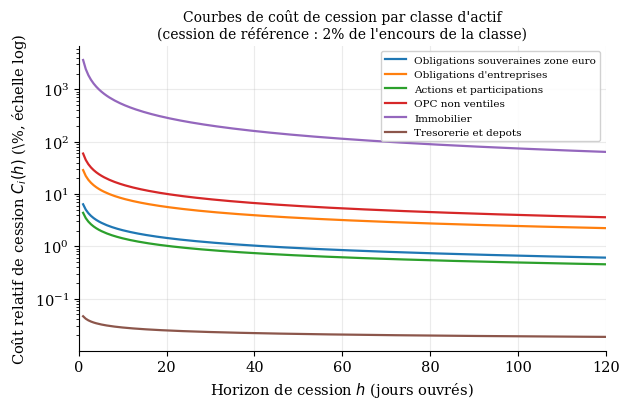
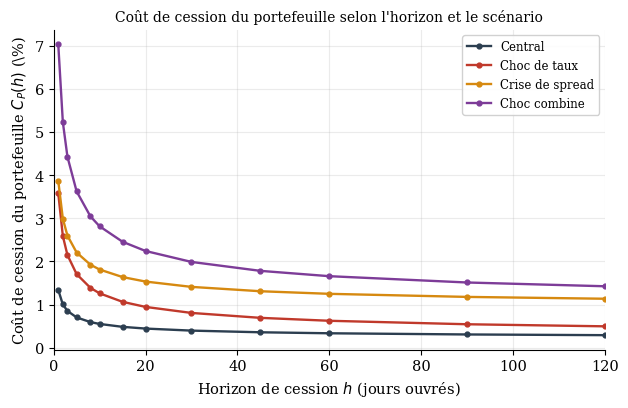
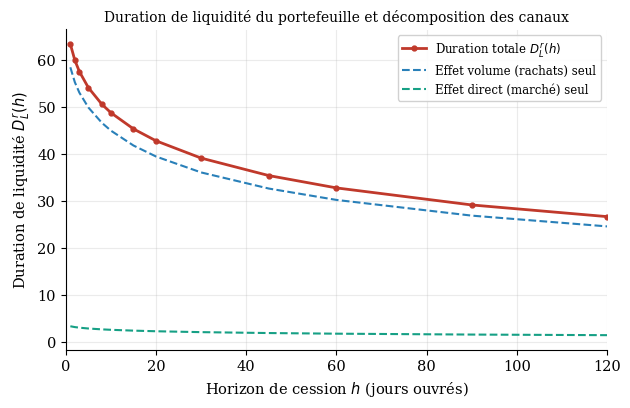
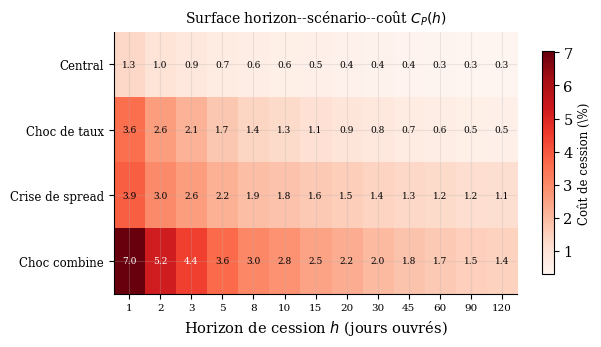

Reproduce these figures in Python, in order.
"""
================================================================================
CALCUL DE LA DURATION DE LIQUIDITE -- Memoire de Master, Steve MOAFO
Partie III : Application empirique et stress tests a l'horizon 2027
================================================================================

Ce script implemente numeriquement le cadre theorique de la Partie II
(courbe de liquidite, duration de liquidite) applique au portefeuille
synthetique construit en III.1.2.

PRINCIPE DE TRANSPARENCE METHODOLOGIQUE
----------------------------------------
Chaque parametre utilise est etiquete SOURCE ou HYPOTHESE :

  - SOURCE    : donnee publique verifiable, avec reference precise
                (ACPR, EIOPA, Banque de France, litterature academique).
  - HYPOTHESE : parametre de calibration choisi par l'auteur du memoire,
                car aucune donnee publique ne documente ce parametre a
                l'echelle de granularite requise (ex. spread moyen par
                classe d'actif, volume quotidien echangeable, coefficients
                d'impact de marche). Ces valeurs sont des ordres de
                grandeur informes par la litterature de microstructure
                (Bangia et al., 1999 ; conventions usuelles des modeles
                d'impact de marche de type Almgren-Chriss), MAIS ne sont
                PAS des donnees observees pour le marche francais.

Les resultats numeriques de ce script doivent donc etre lus comme une
ILLUSTRATION QUANTIFIEE du cadre conceptuel propose, calibree sur les
meilleurs ordres de grandeur disponibles, et non comme une estimation
econometrique du risque de liquidite reel des assureurs francais.
================================================================================
"""

import numpy as np
import pandas as pd
import json

# ==============================================================================
# BLOC 1 -- PORTEFEUILLE SYNTHETIQUE  [SOURCE : ACPR, Analyses et syntheses
#            n°173, fin decembre 2024 -- voir memoire, tableau III.1.2]
# ==============================================================================

PORTEFEUILLE = pd.DataFrame([
    # classe                                 poids   source
    ("Obligations souveraines zone euro",     0.19,  "ACPR (2025b), source"),
    ("Obligations d'entreprises",             0.37,  "ACPR (2025b), source"),
    ("Actions et participations",             0.22,  "ACPR (2025b), source"),
    ("OPC non ventiles",                      0.16,  "ACPR (2025b), source"),
    ("Immobilier",                            0.04,  "Hypothese calibree"),
    ("Tresorerie et depots",                  0.02,  "Hypothese calibree"),
], columns=["classe", "poids", "origine"])

assert abs(PORTEFEUILLE["poids"].sum() - 1.0) < 1e-9, "Le portefeuille doit sommer a 100%"

TOTAL_PLACEMENTS_MDS_EUR = 2672.0   # SOURCE : ACPR n°173, fin decembre 2024

# ==============================================================================
# BLOC 2 -- CALIBRATION MICROSTRUCTURE PAR CLASSE D'ACTIF  [HYPOTHESE]
# ==============================================================================
#
# Modele de cout de cession (deja pose en III.2.2 du memoire) :
#
#     C_i(h) = c_i^spread + lambda_i * ( Q_i / (h * pi * V_i) )^gamma_i
#
# ou :
#   c_i^spread : demi-spread acheteur-vendeur de la classe i (cout incompressible)
#   Q_i        : quantite a ceder dans la classe i (en % de l'encours de la classe)
#   h          : horizon de cession accorde (jours ouvres)
#   pi         : taux de participation maximal au volume quotidien (convention
#                usuelle des modeles d'execution : 10-15%, cf. Almgren-Chriss)
#   V_i        : volume quotidien echangeable de la classe i, exprime en % de
#                l'encours total de cette classe (proxy de "turnover" journalier)
#   lambda_i   : parametre d'echelle du cout d'impact (en % de la valeur cedee)
#   gamma_i    : elasticite du cout d'impact (loi de puissance ; gamma=0.5
#                correspond a la "square-root law" standard en microstructure)
#
# Interpretation : Q_i/(pi*V_i) est le nombre de jours necessaires pour ceder
# la position au taux de participation maximal ; rapporte a l'horizon h, ce
# ratio mesure le degre d'urgence de la cession. Si h est tres superieur a ce
# delai technique, le ratio tend vers 0 et C_i(h) -> c_i^spread (cout plancher).
# Si h est tres inferieur, le cout explose (cession forcee, hors marche).

CALIBRATION = pd.DataFrame([
    # classe                          c_spread(bp)  V_i(%/jour)  gamma   lambda(%)
    ("Obligations souveraines zone euro",   3,        0.60,       0.50,    1.2),
    ("Obligations d'entreprises",          18,        0.20,       0.55,    2.5),
    ("Actions et participations",           6,        0.90,       0.50,    1.0),
    ("OPC non ventiles",                   25,        0.15,       0.60,    3.5),
    ("Immobilier",                        150,        0.02,       0.85,   12.0),
    ("Tresorerie et depots",                1,       50.00,       0.30,    0.05),
], columns=["classe", "c_spread_bp", "V_pct_jour", "gamma", "lambda_pct"])

PI_PARTICIPATION = 0.12   # HYPOTHESE : taux de participation maximal au marche (12%)

# Sources qualitatives justifiant les ORDRES DE GRANDEUR retenus (pas les
# valeurs elles-memes, qui restent des hypotheses) :
#   - Spreads souverains zone euro (qq points de base) et corporate IG
#     (10-30 pb) : ordres de grandeur usuels de la litterature de
#     microstructure obligataire (cf. Bangia et al., 1999).
#   - Immobilier : cout de cession tres eleve a court terme, coherent avec
#     le classement en horizon ">60 jours" retenu au tableau III.1.3 du
#     memoire (illiquidite quasi totale aux horizons courts).
#   - gamma proche de 0.5 : convention standard des modeles d'impact de
#     marche de type "square-root law" (Almgren, Thum, Hauptmann, Li, 2005).

print("Portefeuille synthetique charge :", len(PORTEFEUILLE), "classes")
print("Calibration microstructure chargee :", len(CALIBRATION), "classes")

PORTEFEUILLE.to_csv("portefeuille.csv", index=False)
CALIBRATION.to_csv("calibration.csv", index=False)

# ==============================================================================
# BLOC 3 -- SCENARIOS DE STRESS  [SOURCE pour le choc de taux et de spread :
#            deja definis par le memoire, Annexe B, tableau III.2.1 /
#            "mass lapse" SCR Solvabilite II = 40% -- SOURCE reglementaire]
# ==============================================================================

# Choc de taux et de spread : deja fixes dans le memoire (Annexe B)
SCENARIOS = pd.DataFrame([
    # nom            choc_taux_pb   choc_spread_pb   mult_rachat   profondeur_marche
    ("Central",              0,             0,           1.0,           1.00),
    ("Choc de taux",       200,             0,           1.5,           0.85),
    ("Crise de spread",      0,           150,           1.3,           0.70),
    ("Choc combine",       200,           150,           2.0,           0.55),
], columns=["scenario", "choc_taux_pb", "choc_spread_pb", "mult_rachat", "prof_marche"])
# profondeur_marche : facteur multiplicatif applique a V_i sous stress
# (HYPOTHESE : la profondeur de marche se contracte en cas de choc, cf.
# discussion qualitative en I.1.2 "la liquidite de marche" du memoire).

# --- Ancrage du besoin de liquidite : taux de rachat de base -------------
# SOURCE : ACPR (2025b), ratio rachats / provisions mathematiques = 4,7% en
# 2024 pour l'ensemble du marche francais (cf. I.3.3 du memoire).
TAUX_RACHAT_BASE = 0.047

# SOURCE reglementaire : le choc de rachat massif ("mass lapse") du SCR
# standard Solvabilite II est fixe a 40% de l'encours (Directive 2009/138/CE,
# reglement delegue (UE) 2015/35, art. 142). Il sert ICI de borne superieure
# de plausibilite pour verifier que les scenarios de stress retenus restent
# dans un ordre de grandeur regulierement inferieur au choc extreme du
# pilier 1, et non comme un scenario directement simule.
MASS_LAPSE_SCR = 0.40

# --- Part des sorties absorbee par les flux ordinaires (primes, coupons) --
# HYPOTHESE : en toutes circonstances, une fraction des rachats est
# compensee par les entrees courantes (primes encaissees, coupons et
# remboursements a echeance), evitant une cession d'actifs a due
# concurrence. Cette fraction est calibree a 50% en scenario central et
# reduite sous stress (les entrees ralentissent alors que les sorties
# augmentent), conformement a la logique du besoin net de liquidite Q_t
# formalisee en Partie II (eq. 2.2.2) du memoire.
TAUX_ABSORPTION = {"Central": 0.50, "Choc de taux": 0.35,
                    "Crise de spread": 0.40, "Choc combine": 0.20,
                    # Scenarios de decomposition (bloc 9) : meme logique que
                    # "Choc de taux", ventilee selon le canal isole --
                    # Sim1 (marche seul, rachats inchanges) -> absorption
                    # identique au central (les rachats n'augmentent pas) ;
                    # Sim2 (rachats seuls) -> absorption identique a "Choc
                    # de taux" (meme choc de rachat que le scenario complet).
                    "Sim1 - Effet direct (marche seul, hausse)": 0.50,
                    "Sim2 - Effet volume seul (rachats, hausse)": 0.35}

print("\nScenarios de stress (deja definis au memoire, Annexe B) :")
print(SCENARIOS.to_string(index=False))
print(f"\nTaux de rachat de base (SOURCE ACPR 2024) : {TAUX_RACHAT_BASE:.1%}")
print(f"Choc de rachat massif SCR Solvabilite II (SOURCE reglementaire, "
      f"reference de plausibilite) : {MASS_LAPSE_SCR:.0%}")

# ==============================================================================
# BLOC 4 -- FONCTION DE COUT DE CESSION (eq. III.2.2 du memoire)
# ==============================================================================

def cout_cession(c_spread_bp, V_pct_jour, gamma, lambda_pct, Q_rel, h, pi=PI_PARTICIPATION):
    """
    Cout relatif de cession C_i(h) pour la classe i.

    Parametres
    ----------
    c_spread_bp : demi-spread acheteur-vendeur (points de base)
    V_pct_jour  : volume quotidien echangeable, en % de l'encours DE LA CLASSE
    gamma       : elasticite de la loi d'impact
    lambda_pct  : parametre d'echelle de l'impact (%)
    Q_rel       : quantite a ceder, en fraction de l'encours DE LA CLASSE (0 a 1+)
    h           : horizon de cession, en jours ouvres
    pi          : taux de participation maximal au marche

    Retour : cout relatif (fraction, ex. 0.02 = 2%)
    """
    c_spread = c_spread_bp / 10_000.0
    if Q_rel <= 1e-12:
        return c_spread
    jours_necessaires = Q_rel / (pi * V_pct_jour / 100.0)
    ratio_urgence = jours_necessaires / h
    impact = (lambda_pct / 100.0) * (ratio_urgence ** gamma)
    return c_spread + impact


# ==============================================================================
# BLOC 5 -- ORDRE DE LIQUIDATION ("PECKING ORDER")  [reprend la logique
#            qualitative deja exposee en I.1.2 du memoire : l'assureur cede
#            d'abord sa tresorerie et les actifs les plus liquides]
# ==============================================================================

ORDRE_LIQUIDATION = [
    "Tresorerie et depots",
    "Obligations souveraines zone euro",
    "Actions et participations",
    "Obligations d'entreprises",
    "OPC non ventiles",
    "Immobilier",
]

def allouer_besoin_liquidite(besoin_total_pct_portefeuille, poids):
    """
    Repartit un besoin net de liquidite (en % du portefeuille TOTAL) entre
    les classes d'actifs, en suivant l'ordre de liquidation ci-dessus,
    jusqu'a epuisement du besoin ou de l'encours disponible dans chaque
    classe (plafond = encours total de la classe).

    Retourne un dict {classe: montant preleve, en % du portefeuille total}.
    """
    reste = besoin_total_pct_portefeuille
    alloc = {c: 0.0 for c in poids.index}
    for classe in ORDRE_LIQUIDATION:
        if reste <= 1e-12:
            break
        disponible = poids[classe]
        prelevement = min(reste, disponible)
        alloc[classe] = prelevement
        reste -= prelevement
    return alloc, reste  # reste > 0 signale un besoin non couvert (severe)


# ==============================================================================
# BLOC 6 -- EFFET DU CHOC DE SPREAD SUR LE DEMI-SPREAD PAR CLASSE [HYPOTHESE]
# ==============================================================================
# Transmission partielle du choc de spread de credit (Annexe B) selon la
# sensibilite credit de chaque classe : plein effet sur le corporate, effet
# nul sur le souverain zone euro (fuite vers la qualite), effet partiel sur
# les OPC (exposition mixte), effet nul sur actions/immobilier/tresorerie
# (chocs de nature differente, deja capture par la contraction de V_i).
SENSIBILITE_SPREAD = {
    "Obligations souveraines zone euro": 0.0,
    "Obligations d'entreprises":         1.0,
    "Actions et participations":         0.0,
    "OPC non ventiles":                  0.5,
    "Immobilier":                        0.0,
    "Tresorerie et depots":              0.0,
}

print("\nModele de cout de cession et ordre de liquidation charges.")

# ==============================================================================
# BLOC 7 -- CALCUL DU BESOIN NET DE LIQUIDITE PAR SCENARIO
# ==============================================================================

def besoin_net_liquidite(scenario_row):
    """Besoin net de liquidite, en % du portefeuille total (eq. 2.2.2 du memoire)."""
    nom = scenario_row["scenario"]
    rachat_brut = TAUX_RACHAT_BASE * scenario_row["mult_rachat"]
    absorption = TAUX_ABSORPTION[nom]
    return rachat_brut * (1 - absorption)

BESOINS = SCENARIOS.copy()
BESOINS["besoin_net_pct"] = BESOINS.apply(besoin_net_liquidite, axis=1)
print("\nBesoin net de liquidite par scenario (% du portefeuille total) :")
print(BESOINS[["scenario", "besoin_net_pct"]].to_string(index=False,
      formatters={"besoin_net_pct": "{:.3%}".format}))

# ==============================================================================
# BLOC 8 -- COUT DE CESSION DU PORTEFEUILLE C_P(h) PAR SCENARIO
#            (eq. 31 du memoire : C_P(h,r) = somme_i  w_i * C_i(h,r,q_i))
# ==============================================================================

HORIZONS = np.array([1, 2, 3, 5, 8, 10, 15, 20, 30, 45, 60, 90, 120])  # jours ouvres

poids_idx = PORTEFEUILLE.set_index("classe")["poids"]
calib_idx = CALIBRATION.set_index("classe")

def cout_portefeuille(scenario_row, h):
    """
    Calcule C_P(h) pour un scenario et un horizon donnes, ainsi que le
    detail par classe (utile pour les graphiques et la decomposition).
    """
    besoin = besoin_net_liquidite(scenario_row)
    alloc, reste_non_couvert = allouer_besoin_liquidite(besoin, poids_idx)

    cout_total = 0.0
    detail = {}
    for classe in poids_idx.index:
        w_i = poids_idx[classe]
        q_i_total_pct = alloc[classe]                  # en % du portefeuille total
        q_i_rel = q_i_total_pct / w_i if w_i > 0 else 0.0   # en % de l'encours de la classe

        row = calib_idx.loc[classe]
        c_spread_bp = row["c_spread_bp"] + (
            scenario_row["choc_spread_pb"] * SENSIBILITE_SPREAD[classe]
        )
        V_i = row["V_pct_jour"] * scenario_row["prof_marche"]   # profondeur reduite sous stress
        V_i = max(V_i, 1e-6)

        c_i = cout_cession(c_spread_bp, V_i, row["gamma"], row["lambda_pct"], q_i_rel, h)
        detail[classe] = {"q_i_rel": q_i_rel, "c_i": c_i, "w_i": w_i}
        cout_total += w_i * c_i

    return cout_total, detail, reste_non_couvert


# --- Construction de la surface complete horizon x scenario -----------------
lignes = []
for _, scen in SCENARIOS.iterrows():
    for h in HORIZONS:
        c_p, detail, reste = cout_portefeuille(scen, h)
        lignes.append({
            "scenario": scen["scenario"], "horizon_j": h,
            "cout_portefeuille": c_p, "besoin_non_couvert": reste,
        })
SURFACE = pd.DataFrame(lignes)
SURFACE.to_csv("surface_horizon_scenario.csv", index=False)

print("\nSurface horizon x scenario calculee :", len(SURFACE), "points")
print("\nExtrait (horizon = 10 jours) :")
print(SURFACE[SURFACE["horizon_j"] == 10][["scenario", "cout_portefeuille"]]
      .to_string(index=False, formatters={"cout_portefeuille": "{:.4%}".format}))

# ==============================================================================
# BLOC 9 -- SCENARIOS DE DECOMPOSITION (methode a trois simulations,
#            deja annoncee en Partie II, section 2.1.3, du memoire)
# ==============================================================================
# Le scenario "Choc de taux" combine DEUX canaux : (i) une contraction de la
# profondeur de marche (prof_marche = 0.85) et (ii) une hausse des rachats
# (mult_rachat = 1.5). On isole chaque canal separement :

SCENARIOS_DECOMP = pd.DataFrame([
    ("Sim1 - Effet direct (marche seul, hausse)",     200, 0, 1.0, 0.85),
    ("Sim2 - Effet volume seul (rachats, hausse)",     200, 0, 1.5, 1.00),
], columns=["scenario", "choc_taux_pb", "choc_spread_pb", "mult_rachat", "prof_marche"])

# ==============================================================================
# BLOC 9 BIS -- SCENARIO SYMETRIQUE DE BAISSE DES TAUX  [HYPOTHESE]
# ==============================================================================
# Le memoire (Partie II, eq. 23 et 32) definit la duration de liquidite par une
# DIFFERENCE FINIE CENTREE, requerant un choc de taux a la hausse ET a la
# baisse. Les scenarios de stress de la section III.2.1 (tableau Annexe B) ne
# documentent qu'un choc a la hausse (+200 pb), car seule cette direction est
# pertinente pour un stress test de liquidite au sens strict (une baisse des
# taux n'est pas un scenario de tension). Pour calculer la duration selon la
# definition exacte de la Partie II, un scenario symetrique de baisse des taux
# est construit ICI, par MIROIR LINEAIRE du scenario "Choc de taux" autour du
# scenario central -- hypothese coherente avec la specification linéaire du
# modele de rachat (eq. rachats-modele, Partie II) : si un choc de +200 pb
# multiplie les rachats par 1,5 (soit +50%), un choc symetrique de -200 pb les
# multiplie par 0,5 (soit -50%) ; de meme, la profondeur de marche, degradee de
# 15% sous choc haussier (facteur 0,85), est symetriquement amelioree de 15%
# sous le choc baissier (facteur 1,15). Ce scenario n'est utilise QUE pour le
# calcul de la difference finie centree ; il n'est pas un scenario de stress
# et n'apparait pas dans le tableau des scenarios retenus (III.2.1).

SCENARIOS_BAISSE = pd.DataFrame([
    ("Choc de taux (baisse symétrique)",              -200, 0, 0.5, 1.15),
    ("Sim1 - Effet direct (marche seul, baisse)",      -200, 0, 1.0, 1.15),
    ("Sim2 - Effet volume seul (rachats, baisse)",     -200, 0, 0.5, 1.00),
], columns=["scenario", "choc_taux_pb", "choc_spread_pb", "mult_rachat", "prof_marche"])

for nom in SCENARIOS_BAISSE["scenario"]:
    TAUX_ABSORPTION[nom] = 0.50  # meme convention d'absorption que le scenario central

DELTA_R = 0.02  # 200 points de base, en decimal -- SOURCE : deja fixe au memoire (Annexe B)

def _trouver_scenario(nom):
    for table in (SCENARIOS, SCENARIOS_DECOMP, SCENARIOS_BAISSE):
        if nom in table["scenario"].values:
            return table[table["scenario"] == nom].iloc[0]
    raise KeyError(nom)

def duration_liquidite_centree(nom_scenario_hausse, nom_scenario_baisse, horizons=HORIZONS):
    """
    Duration de liquidite par DIFFERENCE FINIE CENTREE, conforme a la
    definition exacte de la Partie II (eq. 23) :

        D_L^r(h) = [C_P(h, r+Δr) - C_P(h, r-Δr)] / (2 Δr) / C_P(h, r)
    """
    scen_central = SCENARIOS[SCENARIOS["scenario"] == "Central"].iloc[0]
    scen_up = _trouver_scenario(nom_scenario_hausse)
    scen_down = _trouver_scenario(nom_scenario_baisse)

    resultats = []
    for h in horizons:
        c_central, _, _ = cout_portefeuille(scen_central, h)
        c_up, _, _ = cout_portefeuille(scen_up, h)
        c_down, _, _ = cout_portefeuille(scen_down, h)
        d_l = (c_up - c_down) / (2 * DELTA_R) / c_central
        resultats.append({"horizon_j": h, "C_central": c_central,
                           "C_up": c_up, "C_down": c_down, "D_L": d_l})
    return pd.DataFrame(resultats)

DURATION_TOTALE = duration_liquidite_centree(
    "Choc de taux", "Choc de taux (baisse symétrique)")
DURATION_DIRECTE = duration_liquidite_centree(
    "Sim1 - Effet direct (marche seul, hausse)", "Sim1 - Effet direct (marche seul, baisse)")
DURATION_VOLUME = duration_liquidite_centree(
    "Sim2 - Effet volume seul (rachats, hausse)", "Sim2 - Effet volume seul (rachats, baisse)")

DURATION_TOTALE.to_csv("duration_totale.csv", index=False)
DURATION_DIRECTE.to_csv("duration_directe.csv", index=False)
DURATION_VOLUME.to_csv("duration_volume.csv", index=False)

print("\nDuration de liquidite totale D_L^r(h) -- difference finie CENTREE",
      "(+200pb / -200pb autour du scenario central) :")
print(DURATION_TOTALE[["horizon_j", "D_L"]].to_string(index=False,
      formatters={"D_L": "{:.2f}".format}))
print("\nPart de l'effet volume (rachats) dans la duration totale, par horizon :")
part_volume = (DURATION_VOLUME["D_L"] / DURATION_TOTALE["D_L"] * 100)
for h, p in zip(HORIZONS, part_volume):
    print(f"  h={h:3d}j : {p:5.1f}%")


# ==============================================================================
# BLOC 10 -- FIGURES
# ==============================================================================
import matplotlib
matplotlib.use("Agg")
import matplotlib.pyplot as plt
import matplotlib.ticker as mticker

plt.rcParams.update({
    "font.family": "serif", "font.size": 10.5,
    "axes.grid": True, "grid.alpha": 0.25, "grid.linestyle": "-",
    "axes.spines.top": False, "axes.spines.right": False,
    "figure.dpi": 150,
})

COULEURS_SCEN = {
    "Central": "#2c3e50", "Choc de taux": "#c0392b",
    "Crise de spread": "#d68910", "Choc combine": "#7d3c98",
}

# --- Figure 1 : courbes de cout de cession par classe d'actif ---------------
h_fin = np.linspace(1, 120, 200)
# Quantite de reference STANDARDISEE (5% de l'encours de CHAQUE classe), et
# non la ventilation effective du besoin de liquidite (bloc "waterfall") :
# l'objectif ici est de comparer le PROFIL de liquidite propre a chaque
# classe (illustration du modele), independamment du scenario de stress
# retenu pour le portefeuille (traite separement en figures 2 a 4).
Q_REF_ILLUSTRATION = 0.02  # HYPOTHESE : 2% de l'encours de la classe (reference plus realiste)

fig, ax = plt.subplots(figsize=(6.4, 4.2))
for classe in poids_idx.index:
    row = calib_idx.loc[classe]
    couts = [cout_cession(row["c_spread_bp"], row["V_pct_jour"], row["gamma"],
                           row["lambda_pct"], Q_REF_ILLUSTRATION, h) for h in h_fin]
    ax.plot(h_fin, np.array(couts) * 100, label=classe, linewidth=1.6)
ax.set_xlabel("Horizon de cession $h$ (jours ouvrés)")
ax.set_ylabel("Coût relatif de cession $C_i(h)$ (\\%, échelle log)")
ax.set_yscale("log")
ax.set_title("Courbes de coût de cession par classe d'actif\n"
              f"(cession de référence : {Q_REF_ILLUSTRATION:.0%} de l'encours de la classe)",
              fontsize=10)
ax.legend(fontsize=7.5, loc="upper right", framealpha=0.9)
ax.set_xlim(0, 120)
fig.tight_layout()
fig.savefig("fig_cout_par_classe.png", dpi=200)
plt.close(fig)

# --- Figure 2 : cout de cession du portefeuille par scenario -----------------
fig, ax = plt.subplots(figsize=(6.4, 4.2))
for nom_scen in SCENARIOS["scenario"]:
    sub = SURFACE[SURFACE["scenario"] == nom_scen].sort_values("horizon_j")
    ax.plot(sub["horizon_j"], sub["cout_portefeuille"] * 100, marker="o",
            markersize=3.5, linewidth=1.7, label=nom_scen,
            color=COULEURS_SCEN[nom_scen])
ax.set_xlabel("Horizon de cession $h$ (jours ouvrés)")
ax.set_ylabel("Coût de cession du portefeuille $C_P(h)$ (\\%)")
ax.set_title("Coût de cession du portefeuille selon l'horizon et le scénario", fontsize=10)
ax.legend(fontsize=8.5, loc="upper right", framealpha=0.9)
ax.set_xlim(0, 120)
fig.tight_layout()
fig.savefig("fig_surface_scenarios.png", dpi=200)
plt.close(fig)

# --- Figure 3 : duration de liquidite et decomposition direct/volume --------
fig, ax = plt.subplots(figsize=(6.4, 4.2))
ax.plot(DURATION_TOTALE["horizon_j"], DURATION_TOTALE["D_L"],
        color="#c0392b", linewidth=2.0, marker="o", markersize=3.5,
        label="Duration totale $D_L^r(h)$")
ax.plot(DURATION_VOLUME["horizon_j"], DURATION_VOLUME["D_L"],
        color="#2980b9", linewidth=1.5, linestyle="--",
        label="Effet volume (rachats) seul")
ax.plot(DURATION_DIRECTE["horizon_j"], DURATION_DIRECTE["D_L"],
        color="#16a085", linewidth=1.5, linestyle="--",
        label="Effet direct (marché) seul")
ax.set_xlabel("Horizon de cession $h$ (jours ouvrés)")
ax.set_ylabel("Duration de liquidité $D_L^r(h)$")
ax.set_title("Duration de liquidité du portefeuille et décomposition des canaux", fontsize=10)
ax.legend(fontsize=8.5, loc="upper right", framealpha=0.9)
ax.set_xlim(0, 120)
fig.tight_layout()
fig.savefig("fig_duration_decomposition.png", dpi=200)
plt.close(fig)

# --- Figure 4 : heatmap horizon x scenario -----------------------------------
fig, ax = plt.subplots(figsize=(6.4, 3.6))
pivot = SURFACE.pivot(index="scenario", columns="horizon_j", values="cout_portefeuille") * 100
pivot = pivot.reindex(["Central", "Choc de taux", "Crise de spread", "Choc combine"])
im = ax.imshow(pivot.values, aspect="auto", cmap="Reds",
               extent=[0, len(HORIZONS), 0, 4])
ax.set_xticks(np.arange(len(HORIZONS)) + 0.5)
ax.set_xticklabels(HORIZONS, fontsize=7.5)
ax.set_yticks(np.arange(4) + 0.5)
ax.set_yticklabels(pivot.index[::-1], fontsize=8.5)
ax.set_xlabel("Horizon de cession $h$ (jours ouvrés)")
for i in range(4):
    for j in range(len(HORIZONS)):
        val = pivot.values[3 - i, j]
        ax.text(j + 0.5, i + 0.5, f"{val:.1f}", ha="center", va="center",
                fontsize=6.5, color="white" if val > pivot.values.max() * 0.55 else "black")
cbar = fig.colorbar(im, ax=ax, shrink=0.85)
cbar.set_label("Coût de cession (\\%)", fontsize=8.5)
ax.set_title("Surface horizon--scénario--coût $C_P(h)$", fontsize=10)
fig.tight_layout()
fig.savefig("fig_heatmap_surface.png", dpi=200)
plt.close(fig)

print("\n4 figures generees : fig_cout_par_classe.png, fig_surface_scenarios.png,",
      "fig_duration_decomposition.png, fig_heatmap_surface.png")
